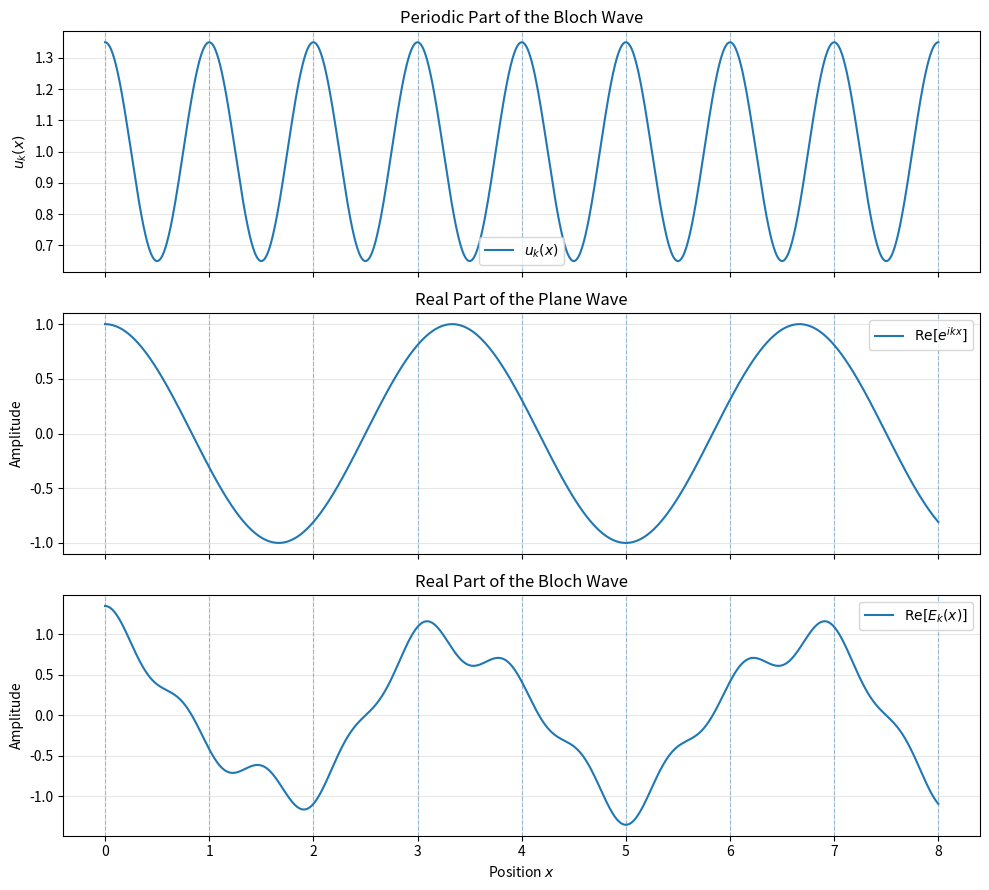

This chart was generated by the following Python code: (Note: this script raises an exception after producing the figure.)
import numpy as np
import matplotlib.pyplot as plt


# =============================================================================
# Physical and numerical parameters
# =============================================================================

lattice_constant = 1.0
number_of_cells = 8
points_per_cell = 200

x_min = 0.0
x_max = number_of_cells * lattice_constant

number_of_points = number_of_cells * points_per_cell + 1
x = np.linspace(x_min, x_max, number_of_points)


# =============================================================================
# Bloch wave parameters
# =============================================================================

reciprocal_lattice_vector = 2.0 * np.pi / lattice_constant

wave_vector = 0.6 * np.pi / lattice_constant
periodic_modulation_amplitude = 0.35


# =============================================================================
# Construct the Bloch wave
# =============================================================================

periodic_part = (
    1.0
    + periodic_modulation_amplitude
    * np.cos(reciprocal_lattice_vector * x)
)

plane_wave = np.exp(1j * wave_vector * x)

bloch_wave = periodic_part * plane_wave


# =============================================================================
# Visualize the Bloch wave
# =============================================================================

figure, axes = plt.subplots(
    nrows=3,
    ncols=1,
    figsize=(10, 9),
    sharex=True
)

axes[0].plot(
    x,
    periodic_part,
    label=r"$u_k(x)$"
)

axes[0].set_ylabel(r"$u_k(x)$")
axes[0].set_title("Periodic Part of the Bloch Wave")
axes[0].grid(True, alpha=0.3)
axes[0].legend()

axes[1].plot(
    x,
    np.real(plane_wave),
    label=r"$\mathrm{Re}[e^{ikx}]$"
)

axes[1].set_ylabel("Amplitude")
axes[1].set_title("Real Part of the Plane Wave")
axes[1].grid(True, alpha=0.3)
axes[1].legend()

axes[2].plot(
    x,
    np.real(bloch_wave),
    label=r"$\mathrm{Re}[E_k(x)]$"
)

axes[2].set_xlabel(r"Position $x$")
axes[2].set_ylabel("Amplitude")
axes[2].set_title("Real Part of the Bloch Wave")
axes[2].grid(True, alpha=0.3)
axes[2].legend()

cell_boundaries = np.arange(
    x_min,
    x_max + lattice_constant,
    lattice_constant
)

for axis in axes:
    for boundary in cell_boundaries:
        axis.axvline(
            boundary,
            linestyle="--",
            linewidth=0.8,
            alpha=0.4
        )

plt.tight_layout()

plt.savefig(
    "../figures/p02_bloch_wave_visualization.png",
    dpi=300,
    bbox_inches="tight"
)

plt.show()

# =============================================================================
# Verify the Bloch translation property
# =============================================================================

shifted_bloch_wave = (
    1.0
    + periodic_modulation_amplitude
    * np.cos(
        reciprocal_lattice_vector
        * (x + lattice_constant)
    )
) * np.exp(
    1j * wave_vector * (x + lattice_constant)
)

phase_shifted_bloch_wave = (
    np.exp(1j * wave_vector * lattice_constant)
    * bloch_wave
)

plt.figure(figsize=(10, 4))

plt.plot(
    x,
    np.real(shifted_bloch_wave),
    label=r"$\mathrm{Re}[E_k(x+a)]$"
)

plt.plot(
    x,
    np.real(phase_shifted_bloch_wave),
    linestyle="--",
    label=r"$\mathrm{Re}[e^{ika}E_k(x)]$"
)

plt.xlabel(r"Position $x$")
plt.ylabel("Amplitude")
plt.title("Verification of the Bloch Translation Property")
plt.grid(True, alpha=0.3)
plt.legend()
plt.tight_layout()

plt.savefig(
    "../figures/p02_bloch_translation_verification.png",
    dpi=300,
    bbox_inches="tight"
)

plt.show()
